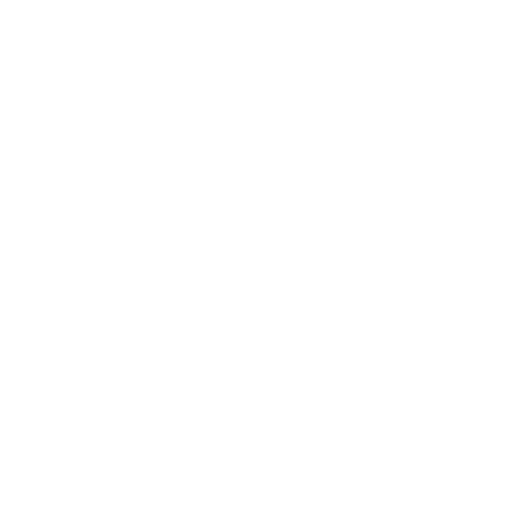
t = 0.00 s
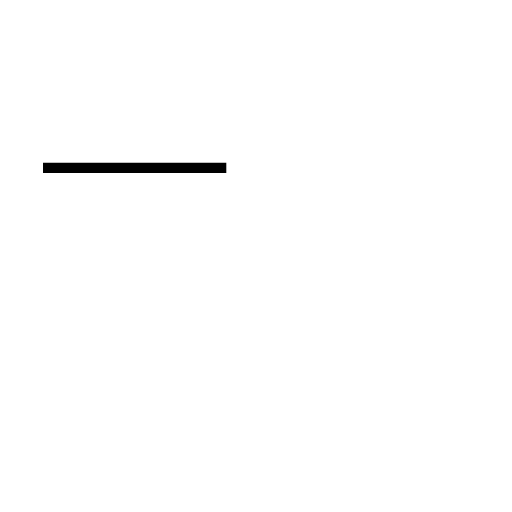
t = 0.54 s
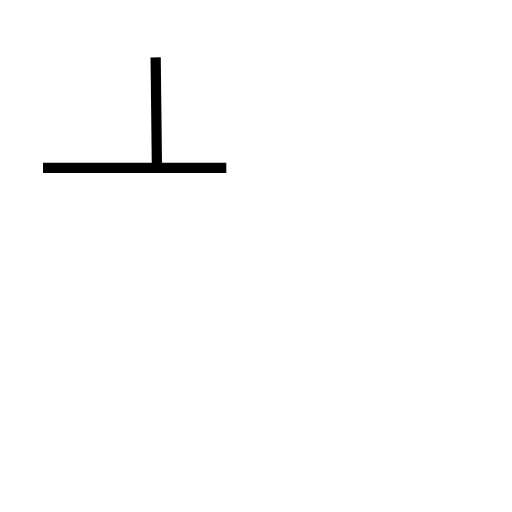
t = 0.85 s
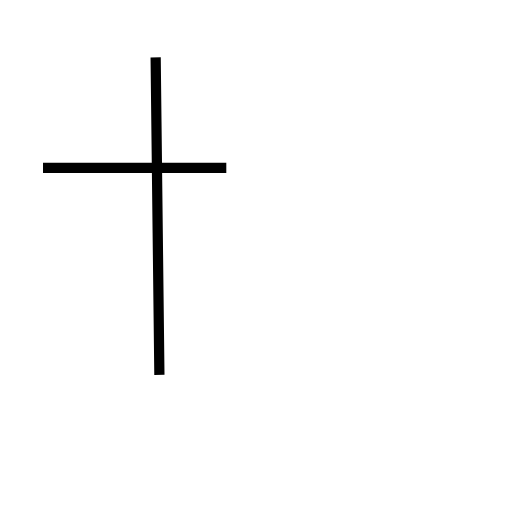
t = 1.47 s
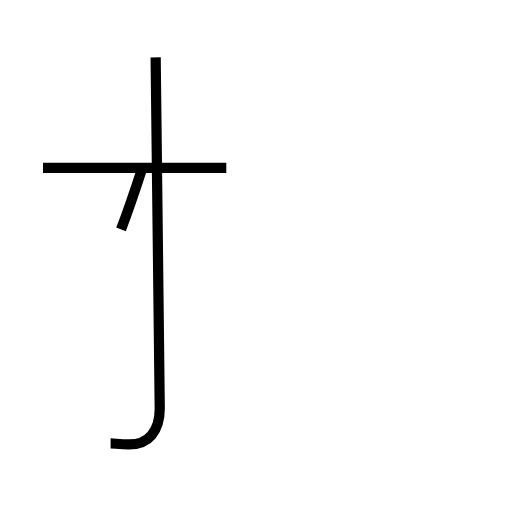
t = 1.96 s
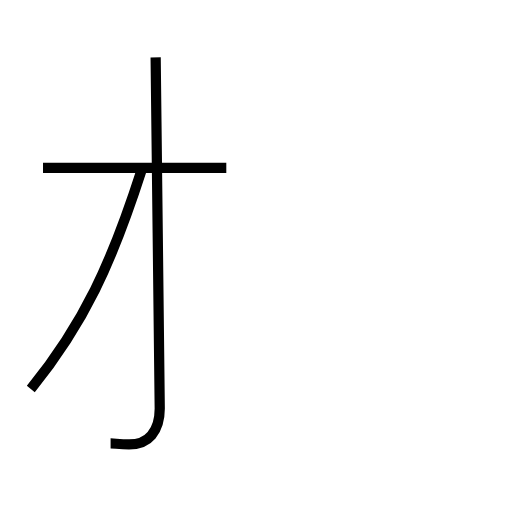
t = 2.50 s

The animated SVG that drew these frames (rendered in a browser with its animation timeline set to each time). Animation: 3 SMIL elements (animate=3); one cycle of 2.50 s.

<?xml version='1.0' encoding='utf-8'?>
<svg viewBox="0.0 -6.0 50.0 50.0" version="1.1" xmlns="http://www.w3.org/2000/svg"><rect x="-1000" y="-1000" width="2000" height="2000" stroke="white" fill="white" /><g style="fill:none;stroke:#000000;stroke-width:1"><path d="M 4.2 -27.6 L 22.1 -27.6 " transform="translate(0.0 38.0)" stroke-dasharray="17.900000000000002" stroke-dashoffset="17.900000000000002"><animate attributeName="stroke-dashoffset" from="17.900000000000002" to="0" dur="0.537s" begin="0s; anim_end.end" fill="freeze" id="anim0" /></path><path d="M 15.2 -38.4 C 15.2 -37.5 15.6 -5.4 15.6 -4.1 C 15.6 -3.0 15.3 -2.1 14.8 -1.5 C 14.3 -0.9 13.6 -0.6 12.6 -0.6 C 11.7 -0.6 11.2 -0.7 10.8 -0.7 " transform="translate(0.0 38.0)" stroke-dasharray="41.34228365706012" stroke-dashoffset="41.34228365706012"><animate attributeName="stroke-dashoffset" from="41.34228365706012" to="0" dur="1.2402685097118036s" begin="anim0.end" fill="freeze" id="anim1" /></path><path d="M 13.8 -27.3 C 10.9 -18.3 8.2 -12.4 3.0 -6.0" transform="translate(0.0 38.0)" stroke-dasharray="24.040445716928193" stroke-dashoffset="24.040445716928193"><animate attributeName="stroke-dashoffset" from="24.040445716928193" to="0" dur="0.7212133715078458s" begin="anim1.end" fill="freeze" id="anim_end" /></path></g></svg>
